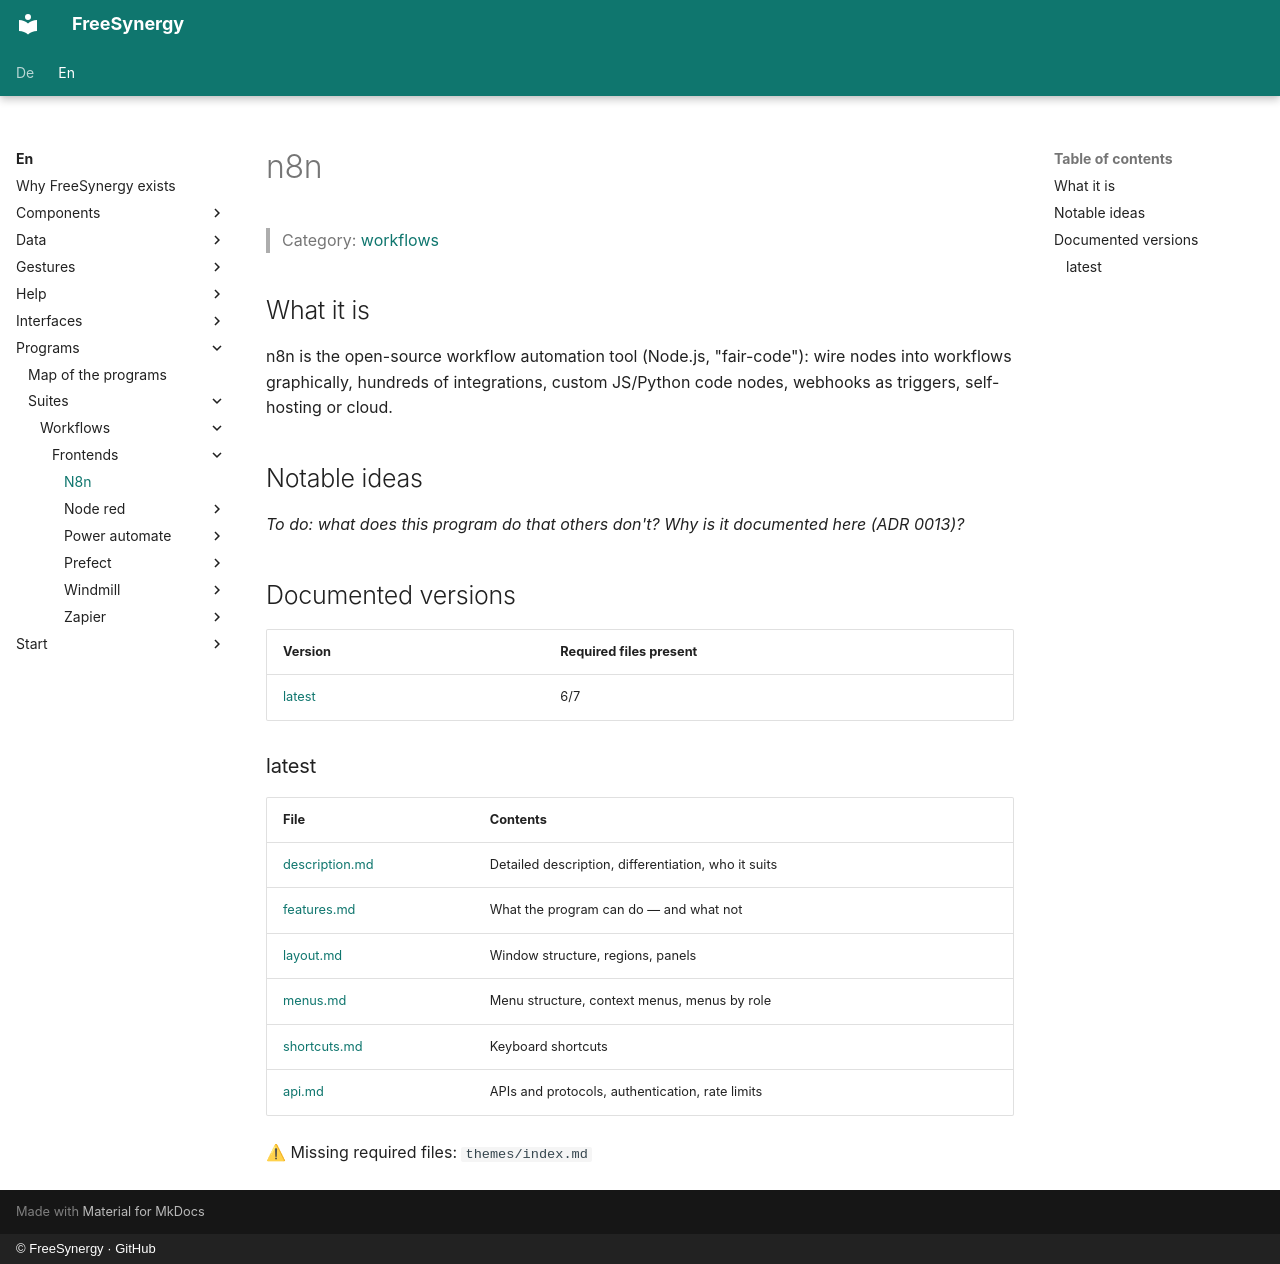

repository: FreeSynergy/fs-documentation · page: en/programs/suites/workflows/frontends/n8n/index.html · generator: mkdocs · copyright: © FreeSynergy · GitHub

# n8n

> Category: [workflows](../../index.md)

## What it is

n8n is the open-source workflow automation tool (Node.js, "fair-code"): wire nodes into workflows graphically, hundreds of integrations, custom JS/Python code nodes, webhooks as triggers, self-hosting or cloud.

## Notable ideas

_To do: what does this program do that others don't? Why is it documented here (ADR 0013)?_

## Documented versions

<!-- gen:versions (scripts/gen_frontend_indexes.py) — edits inside are overwritten -->
| Version | Required files present |
|---------|------------------------|
| [latest](latest/description.md) | 6/7 |

### latest

| File | Contents |
|------|----------|
| [description.md](latest/description.md) | Detailed description, differentiation, who it suits |
| [features.md](latest/features.md) | What the program can do — and what not |
| [layout.md](latest/layout.md) | Window structure, regions, panels |
| [menus.md](latest/menus.md) | Menu structure, context menus, menus by role |
| [shortcuts.md](latest/shortcuts.md) | Keyboard shortcuts |
| [api.md](latest/api.md) | APIs and protocols, authentication, rate limits |

⚠ Missing required files: `themes/index.md`
<!-- /gen:versions -->
